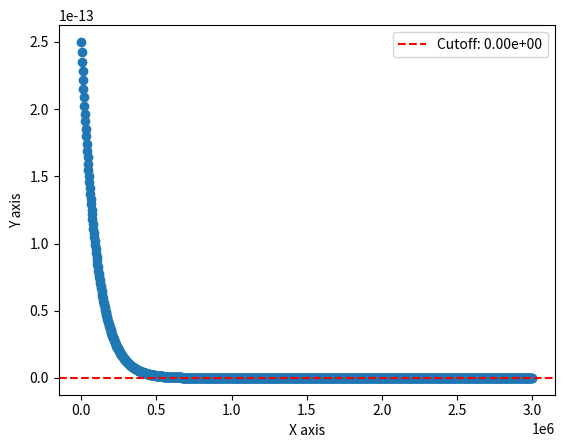

Recreate this plot in Python.
import numpy as np
import matplotlib.pyplot as plt

x = np.linspace(0, 3e6, 1000)  # Some x data
y = np.exp(-x / 1e5) * 2.5e-13  # some y data

# Suppose I only want data where y is bigger than some value
threshold_y = 0#.2e-13     
filtered_indices = y > threshold_y #find the places (indices) where the y values are bigger than the treshold
x_filtered = x[filtered_indices]   #use the locations of those places to create a new list of x
y_filtered = y[filtered_indices]   # and y

plt.scatter(x_filtered, y_filtered)
plt.axhline(y=threshold_y, color="red", linestyle="--", label=f"Cutoff: {threshold_y:.2e}")
plt.xlabel("X axis")
plt.ylabel("Y axis")
plt.legend()
plt.show()
